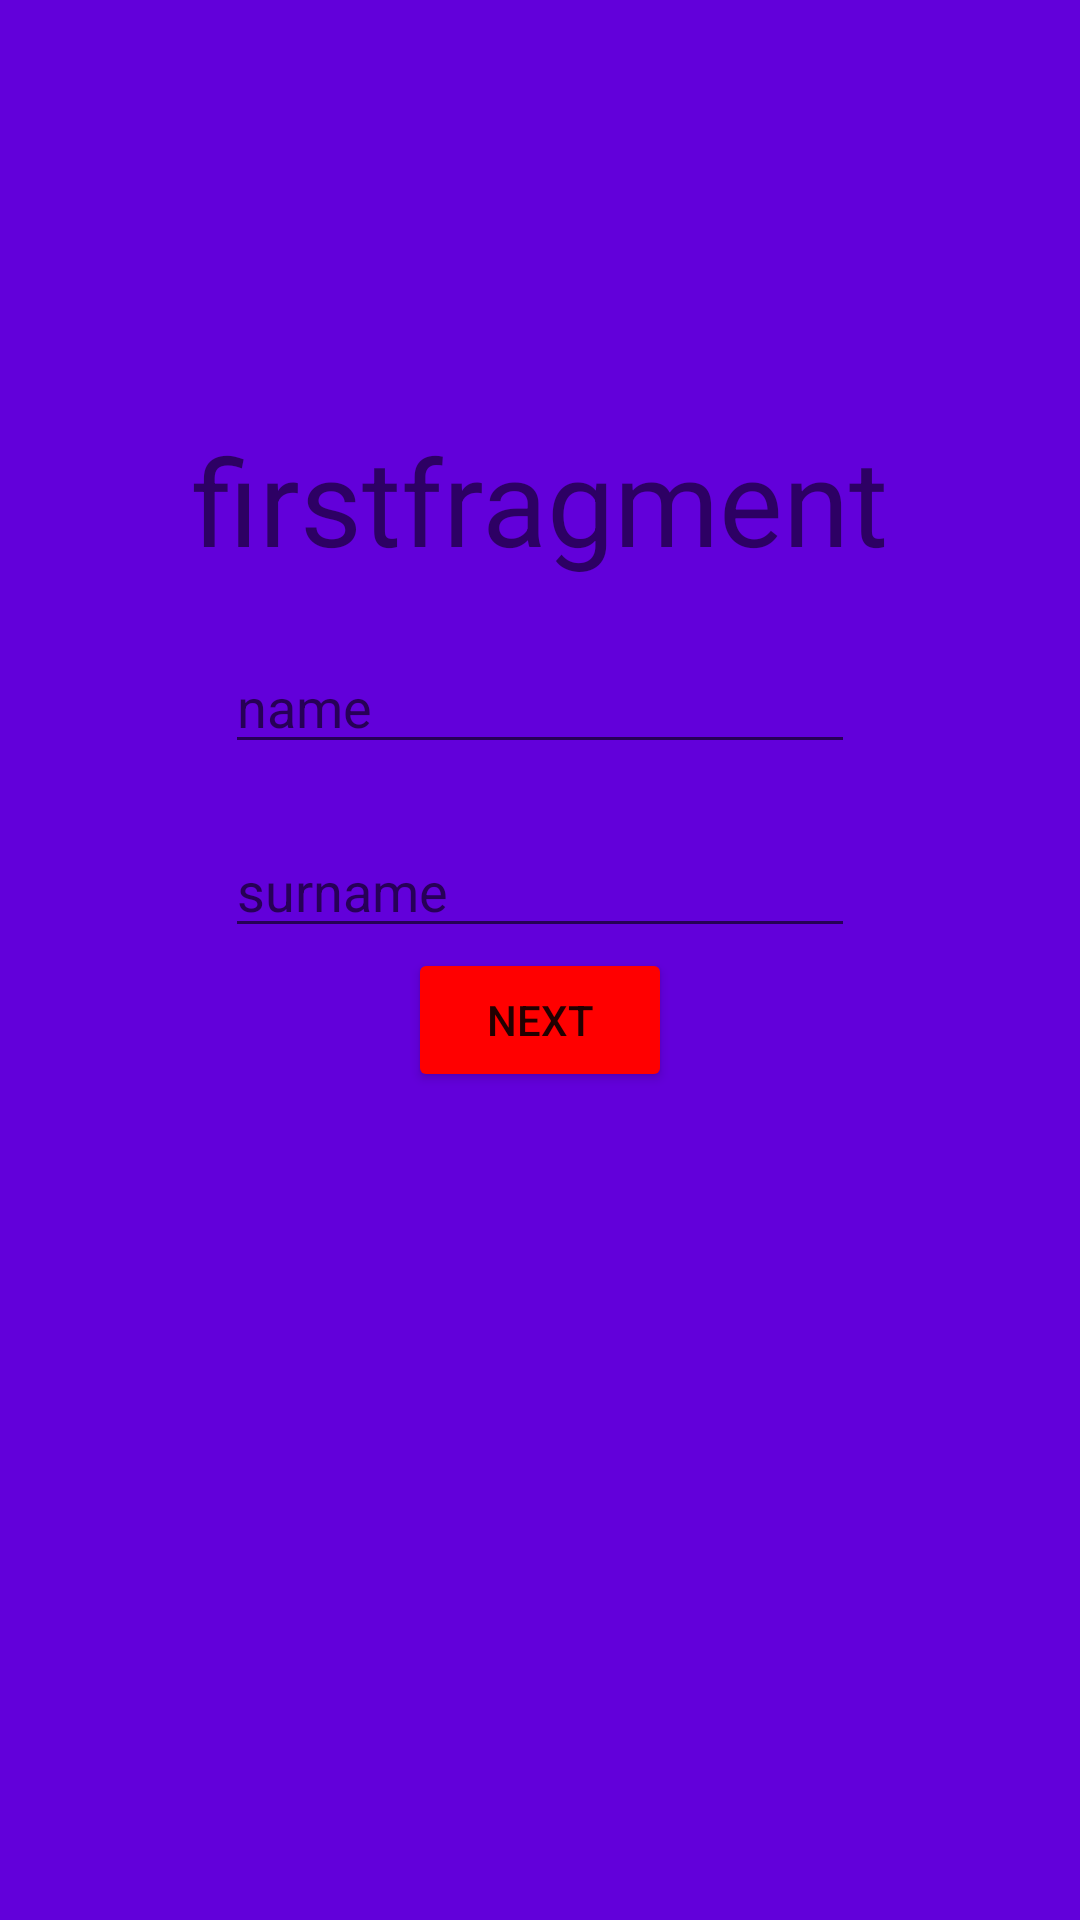

Produce the Android XML layout that renders to this screen, including the resource entries it uses.
<!-- AndroidManifest.xml: application theme Theme.MyFragments5 -->
<!-- res/layout/fragment_first.xml -->
<?xml version="1.0" encoding="utf-8"?>
<androidx.constraintlayout.widget.ConstraintLayout
    xmlns:android="http://schemas.android.com/apk/res/android"
    xmlns:app="http://schemas.android.com/apk/res-auto"
    xmlns:tools="http://schemas.android.com/tools"
    android:layout_width="match_parent"
    android:layout_height="match_parent"
    android:background="#6200DA"
    tools:context=".firstFragment">
<LinearLayout
    android:layout_width="match_parent"
    android:layout_height="match_parent"
    android:orientation="vertical"
    android:gravity="center">

    <TextView
        android:id="@+id/textView"
        android:layout_width="wrap_content"
        android:layout_height="wrap_content"
        android:text="firstfragment"
        android:textSize="40sp"
        app:layout_constraintBottom_toBottomOf="parent"
        app:layout_constraintEnd_toEndOf="parent"
        app:layout_constraintStart_toStartOf="parent"
        app:layout_constraintTop_toTopOf="parent"
       />

    <EditText
        android:id="@+id/editname"
        android:layout_width="wrap_content"
        android:layout_height="wrap_content"
        android:layout_marginTop="20dp"
        android:ems="10"
        android:inputType="textPersonName"
        android:text=""
        android:hint="name"
        app:layout_constraintBottom_toBottomOf="parent"
        app:layout_constraintEnd_toEndOf="parent"
        app:layout_constraintStart_toStartOf="parent"
        app:layout_constraintTop_toBottomOf="@+id/textView" />
    <EditText
        android:id="@+id/editsurname"
        android:layout_width="wrap_content"
        android:layout_height="wrap_content"
        android:layout_marginTop="20dp"
        android:ems="10"
        android:inputType="textPersonName"
        android:text=""
        android:hint="surname"
        app:layout_constraintBottom_toBottomOf="parent"
        app:layout_constraintEnd_toEndOf="parent"
        app:layout_constraintStart_toStartOf="parent"
        app:layout_constraintTop_toBottomOf="@+id/textView" />

    <Button
        android:id="@+id/button"
        android:layout_width="wrap_content"
        android:layout_height="wrap_content"
        android:layout_marginBottom="136dp"
        android:text="next"
        android:backgroundTint="#FF0000"
        app:layout_constraintBottom_toBottomOf="parent"
        app:layout_constraintEnd_toEndOf="parent"
        app:layout_constraintStart_toStartOf="parent"
        app:layout_constraintTop_toBottomOf="@+id/editname" />
</LinearLayout>

</androidx.constraintlayout.widget.ConstraintLayout>
<!-- resources referenced by this layout -->
<resources>
  <style name="Theme.MyFragments5" parent="Theme.MaterialComponents.DayNight.DarkActionBar">
          
          <item name="colorPrimary">@color/purple_500</item>
          <item name="colorPrimaryVariant">@color/purple_700</item>
          <item name="colorOnPrimary">@color/white</item>
          
          <item name="colorSecondary">@color/teal_200</item>
          <item name="colorSecondaryVariant">@color/teal_700</item>
          <item name="colorOnSecondary">@color/black</item>
          
          <item name="android:statusBarColor">?attr/colorPrimaryVariant</item>
          
      </style>
  <!-- not gathered from this repository: default colours our renderer supplied (Android Studio template values) -->
  <color name="purple_500">#FF6200EE</color>
  <color name="purple_700">#FF3700B3</color>
  <color name="teal_200">#FF03DAC5</color>
  <color name="teal_700">#FF018786</color>
  <color name="black">#FF000000</color>
  <color name="white">#FFFFFFFF</color>
</resources>
